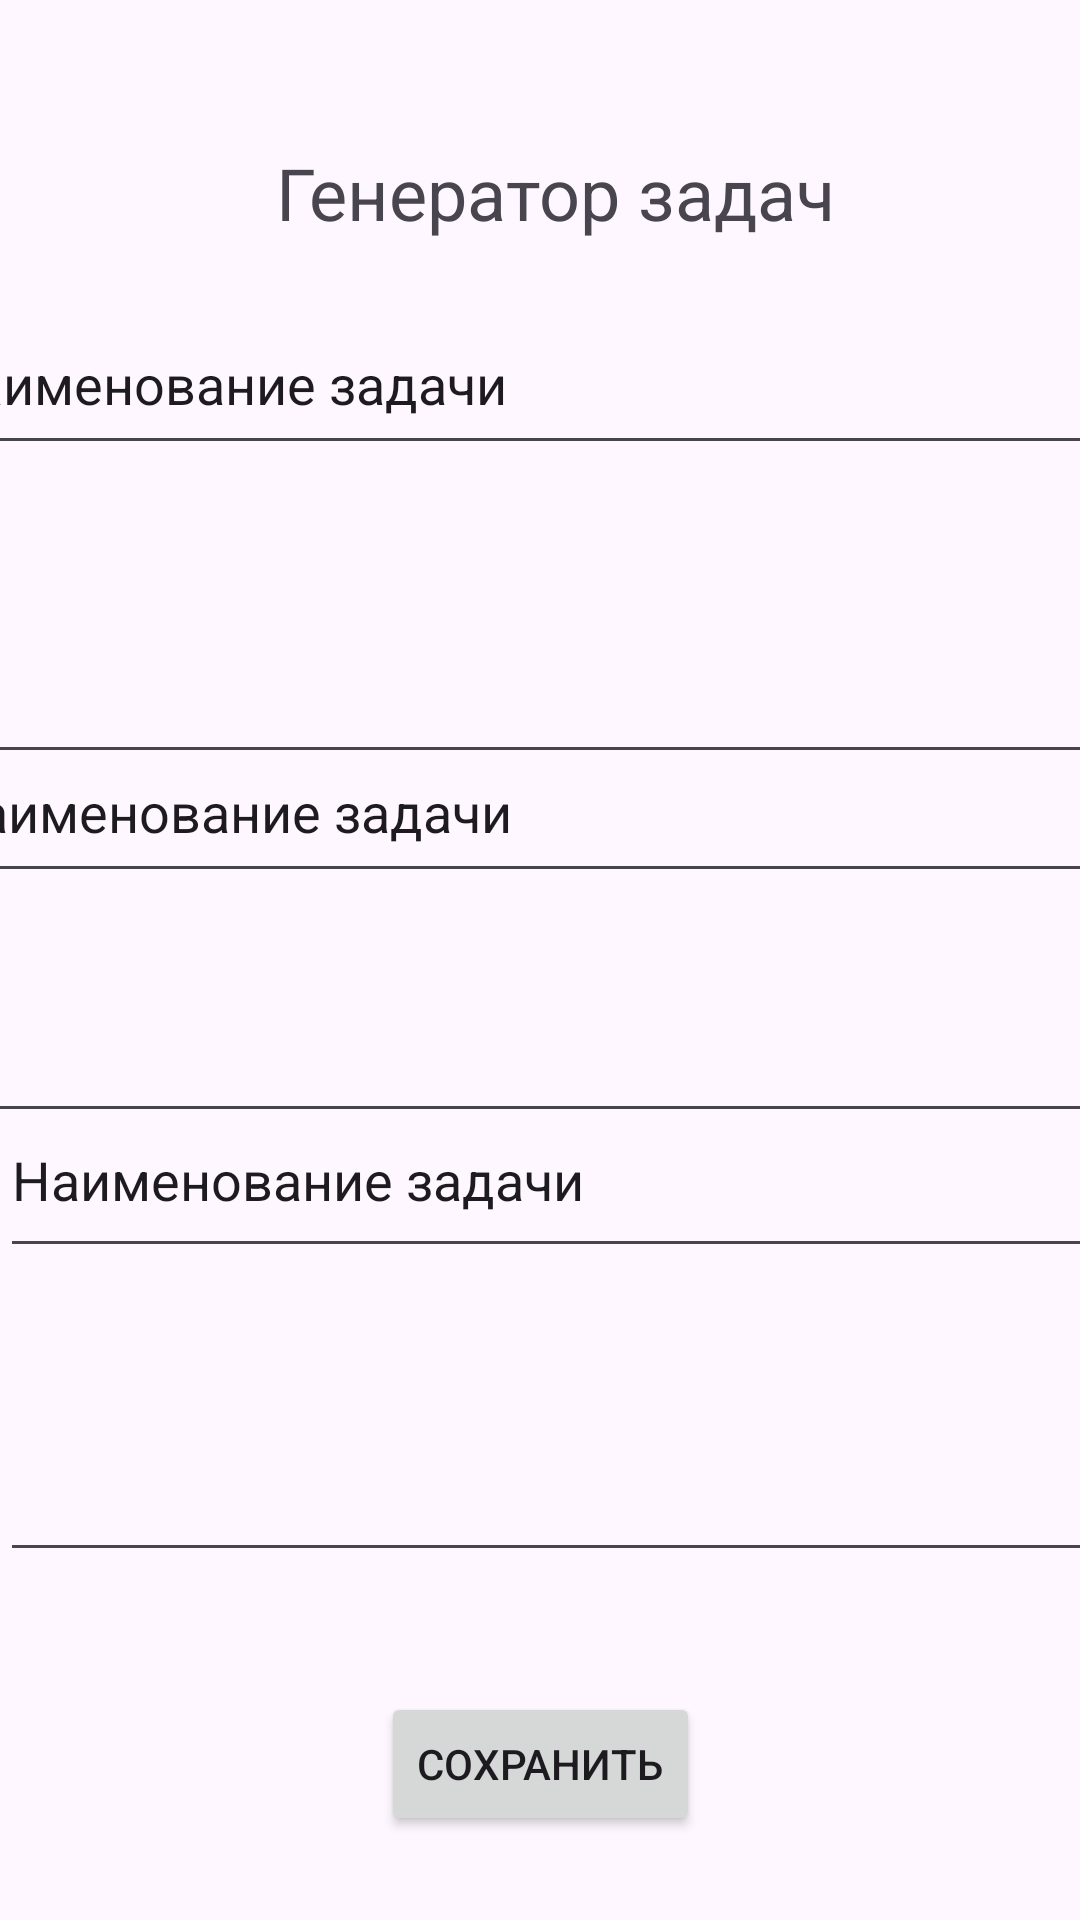

Android layout source for this screen:
<!-- AndroidManifest.xml: application theme Theme.KirilVova2 -->
<!-- res/layout/spisok3.xml -->
<?xml version="1.0" encoding="utf-8"?>
<androidx.constraintlayout.widget.ConstraintLayout xmlns:android="http://schemas.android.com/apk/res/android"
    xmlns:app="http://schemas.android.com/apk/res-auto"
    xmlns:tools="http://schemas.android.com/tools"
    android:layout_width="match_parent"
    android:layout_height="match_parent">

    <TextView
        android:id="@+id/textView3"
        android:layout_width="226dp"
        android:layout_height="50dp"
        android:layout_marginStart="92dp"
        android:layout_marginTop="48dp"
        android:text="Генератор задач"
        android:textColorLink="#9600FF"
        android:textSize="24sp"
        app:layout_constraintStart_toStartOf="parent"
        app:layout_constraintTop_toTopOf="parent" />

    <LinearLayout
        android:id="@+id/linearLayout2"
        android:layout_width="409dp"
        android:layout_height="wrap_content"
        android:orientation="horizontal"
        app:layout_constraintBottom_toTopOf="@+id/linearLayout3"
        app:layout_constraintEnd_toEndOf="parent"
        app:layout_constraintStart_toStartOf="parent"
        app:layout_constraintTop_toBottomOf="@+id/linearLayout4">

        <ScrollView
            android:layout_width="match_parent"
            android:layout_height="match_parent">

            <LinearLayout
                android:layout_width="match_parent"
                android:layout_height="wrap_content"
                android:orientation="vertical">

                <EditText
                    android:id="@+id/editTextText2"
                    android:layout_width="match_parent"
                    android:layout_height="57dp"
                    android:ems="10"
                    android:inputType="text"
                    android:text="Наименование задачи" />

                <EditText
                    android:id="@+id/editTextTextMultiLine2"
                    android:layout_width="match_parent"
                    android:layout_height="80dp"
                    android:ems="10"
                    android:gravity="start|top"
                    android:inputType="textMultiLine" />
            </LinearLayout>
        </ScrollView>
    </LinearLayout>

    <Button
        android:id="@+id/button6"
        android:layout_width="wrap_content"
        android:layout_height="wrap_content"
        android:layout_marginBottom="28dp"
        android:text="Сохранить"
        app:layout_constraintBottom_toBottomOf="parent"
        app:layout_constraintEnd_toEndOf="parent"
        app:layout_constraintStart_toStartOf="parent" />

    <LinearLayout
        android:id="@+id/linearLayout4"
        android:layout_width="412dp"
        android:layout_height="159dp"
        android:orientation="vertical"
        app:layout_constraintEnd_toEndOf="parent"
        app:layout_constraintStart_toStartOf="parent"
        app:layout_constraintTop_toBottomOf="@+id/textView3">

        <EditText
            android:id="@+id/editTextText"
            android:layout_width="match_parent"
            android:layout_height="57dp"
            android:ems="10"
            android:inputType="text"
            android:text="Наименование задачи" />

        <EditText
            android:id="@+id/editTextTextMultiLine"
            android:layout_width="match_parent"
            android:layout_height="103dp"
            android:ems="10"
            android:gravity="start|top"
            android:inputType="textMultiLine" />

        <LinearLayout
            android:layout_width="409dp"
            android:layout_height="127dp"
            android:layout_marginTop="84dp"
            android:orientation="horizontal">

        </LinearLayout>
    </LinearLayout>

    <LinearLayout
        android:id="@+id/linearLayout3"
        android:layout_width="410dp"
        android:layout_height="163dp"
        android:layout_marginBottom="40dp"
        android:orientation="vertical"
        app:layout_constraintBottom_toTopOf="@+id/button6"
        app:layout_constraintEnd_toEndOf="parent"
        app:layout_constraintHorizontal_bias="0.0"
        app:layout_constraintStart_toStartOf="parent">

        <EditText
            android:id="@+id/editTextText3"
            android:layout_width="match_parent"
            android:layout_height="2dp"
            android:layout_weight="1"
            android:ems="10"
            android:inputType="text"
            android:text="Наименование задачи" />

        <EditText
            android:id="@+id/editTextTextMultiLine3"
            android:layout_width="match_parent"
            android:layout_height="wrap_content"
            android:layout_weight="1"
            android:ems="10"
            android:gravity="start|top"
            android:inputType="textMultiLine" />

    </LinearLayout>

</androidx.constraintlayout.widget.ConstraintLayout>
<!-- resources referenced by this layout -->
<resources>
  <style name="Theme.KirilVova2" parent="Base.Theme.KirilVova2" />
  <style name="Base.Theme.KirilVova2" parent="Theme.Material3.DayNight.NoActionBar">
          
          
      </style>
</resources>
